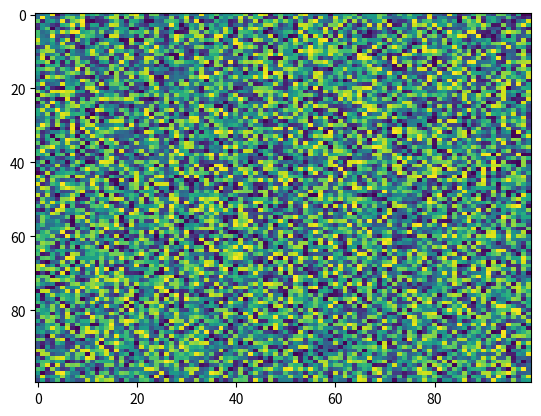

Source code (Python):
import matplotlib.pyplot as plt
import numpy as np
X = np.random.rand(100, 100)
plt.imshow(X, 'viridis', None, resample=None, vmin=None, aspect='auto', interpolation='nearest', alpha=None, interpolation_stage=None)
